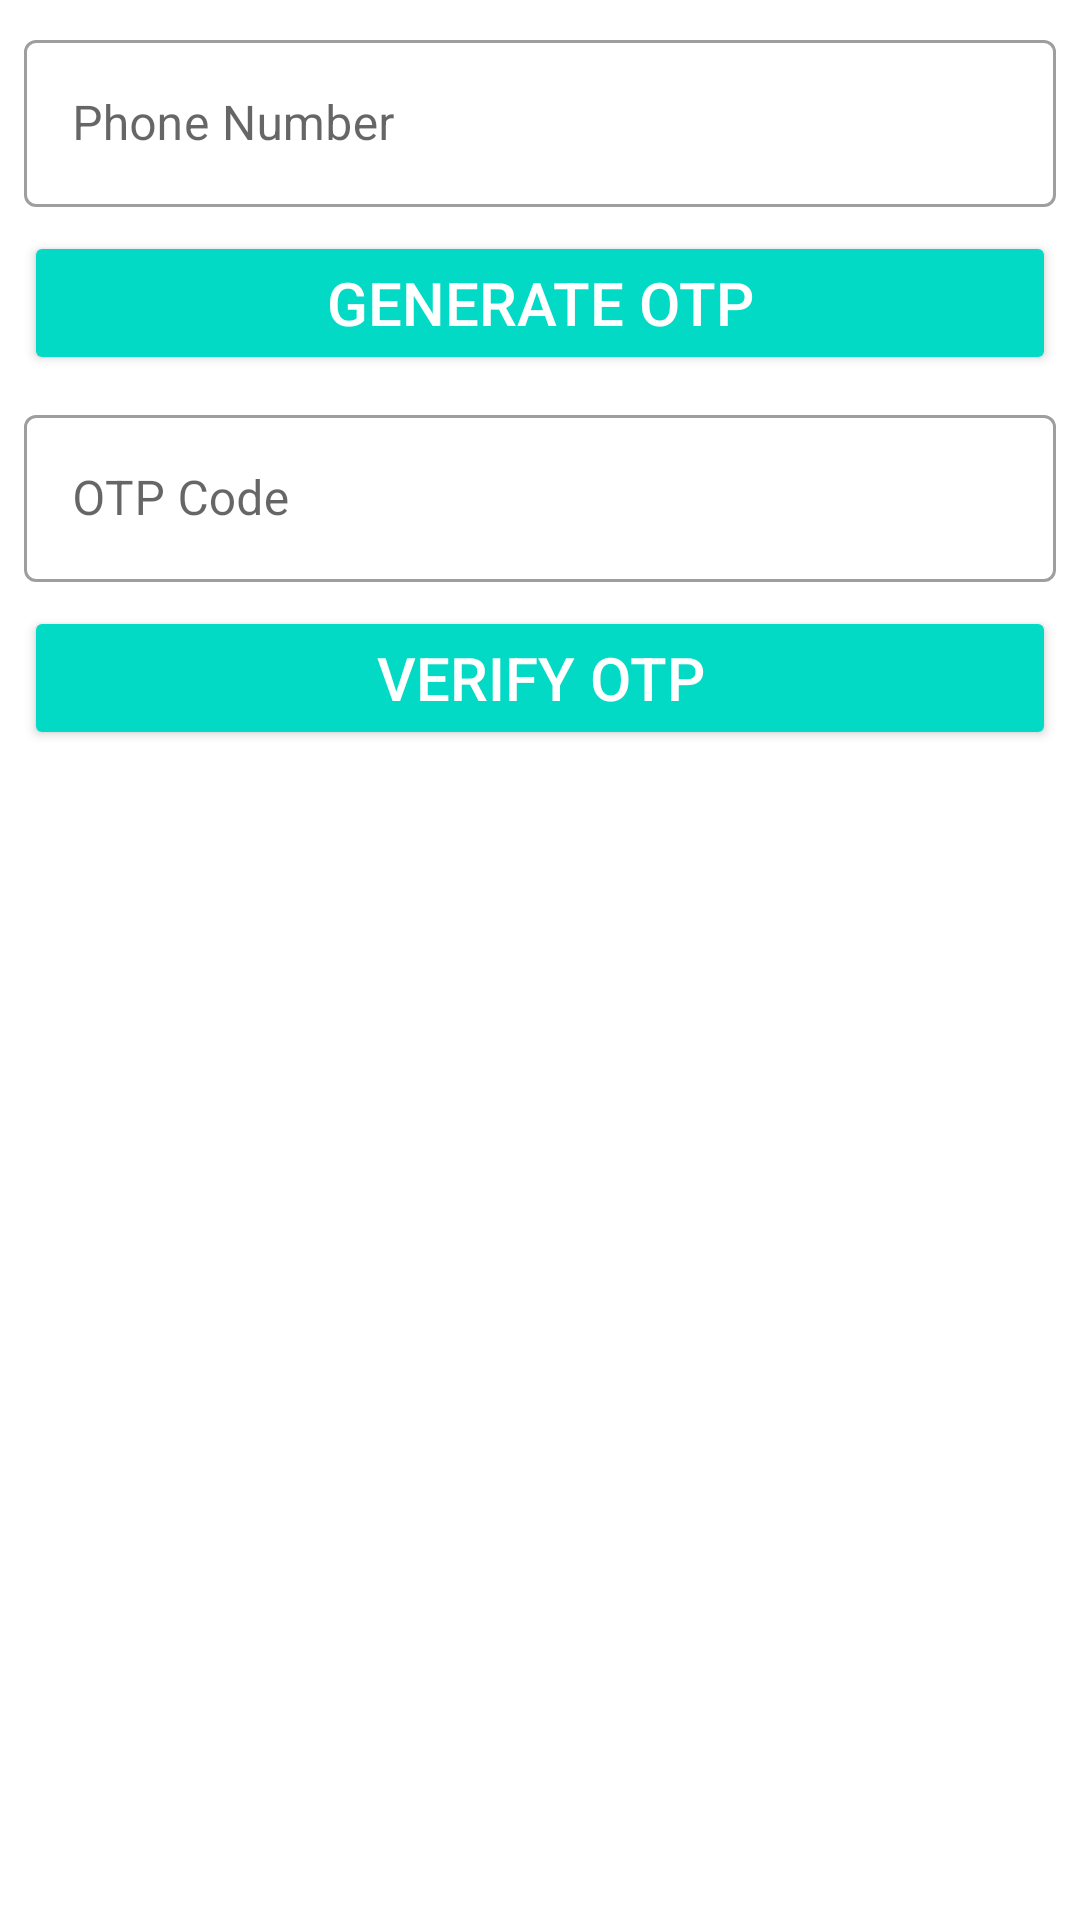

Layout XML and referenced resources for this Android screen:
<!-- AndroidManifest.xml: application theme Theme.FirebasePhoneActivity -->
<!-- res/layout/activity_main.xml -->
<?xml version="1.0" encoding="utf-8"?>
<androidx.constraintlayout.widget.ConstraintLayout xmlns:android="http://schemas.android.com/apk/res/android"
    xmlns:app="http://schemas.android.com/apk/res-auto"
    xmlns:tools="http://schemas.android.com/tools"
    android:layout_width="match_parent"
    android:layout_height="match_parent"
    android:padding="8dp"
    tools:context=".MainActivity">

    <com.google.android.material.textfield.TextInputLayout
        android:id="@+id/txt_input_phone_number_layout"
        style="@style/Widget.MaterialComponents.TextInputLayout.OutlinedBox"
        android:layout_width="match_parent"
        android:layout_height="wrap_content"
        android:hint="@string/phone_number"
        app:layout_constraintTop_toTopOf="parent"
        tools:layout_editor_absoluteX="8dp">

        <com.google.android.material.textfield.TextInputEditText
            android:id="@+id/input_edt_phone_number"
            android:layout_width="match_parent"
            android:layout_height="match_parent"
            android:inputType="number" />
    </com.google.android.material.textfield.TextInputLayout>

    <androidx.appcompat.widget.AppCompatButton
        android:id="@+id/button_send_sms"
        style="@style/Widget.AppCompat.Button.Colored"
        android:layout_width="match_parent"
        android:layout_height="wrap_content"
        android:layout_marginTop="8dp"
        android:text="@string/generate_otp"
        android:textSize="20sp"
        app:layout_constraintEnd_toEndOf="@+id/txt_input_phone_number_layout"
        app:layout_constraintStart_toStartOf="@+id/txt_input_phone_number_layout"
        app:layout_constraintTop_toBottomOf="@+id/txt_input_phone_number_layout" />

    <com.google.android.material.textfield.TextInputLayout
        android:id="@+id/txt_input_code_otp"
        style="@style/Widget.MaterialComponents.TextInputLayout.OutlinedBox"
        android:layout_width="match_parent"
        android:layout_height="wrap_content"
        android:layout_marginTop="8dp"
        android:hint="@string/otp_code"
        app:layout_constraintTop_toBottomOf="@id/button_send_sms">

        <com.google.android.material.textfield.TextInputEditText
            android:id="@+id/input_edt_code_otp"
            android:layout_width="match_parent"
            android:layout_height="match_parent"
            android:inputType="number" />
    </com.google.android.material.textfield.TextInputLayout>

    <androidx.appcompat.widget.AppCompatButton
        android:id="@+id/verify_otp"
        style="@style/Widget.AppCompat.Button.Colored"
        android:layout_width="match_parent"
        android:layout_height="wrap_content"
        android:layout_marginTop="8dp"
        android:text="@string/verify_otp"
        android:textSize="20sp"
        app:layout_constraintTop_toBottomOf="@+id/txt_input_code_otp" />
</androidx.constraintlayout.widget.ConstraintLayout>
<!-- resources referenced by this layout -->
<resources>
  <string name="generate_otp">Generate OTP</string>
  <string name="otp_code">OTP Code</string>
  <string name="phone_number">Phone Number</string>
  <string name="verify_otp">Verify OTP</string>
  <style name="Theme.FirebasePhoneActivity" parent="Theme.MaterialComponents.DayNight.DarkActionBar">
          
          <item name="colorPrimary">@color/purple_500</item>
          <item name="colorPrimaryVariant">@color/purple_700</item>
          <item name="colorOnPrimary">@color/white</item>
          
          <item name="colorSecondary">@color/teal_200</item>
          <item name="colorSecondaryVariant">@color/teal_700</item>
          <item name="colorOnSecondary">@color/black</item>
          
          <item name="android:statusBarColor" tools:targetApi="l">?attr/colorPrimaryVariant</item>
          
      </style>
  <!-- not gathered from this repository: default colours our renderer supplied (Android Studio template values) -->
  <color name="purple_500">#FF6200EE</color>
  <color name="purple_700">#FF3700B3</color>
  <color name="teal_200">#FF03DAC5</color>
  <color name="teal_700">#FF018786</color>
  <color name="black">#FF000000</color>
  <color name="white">#FFFFFFFF</color>
</resources>
